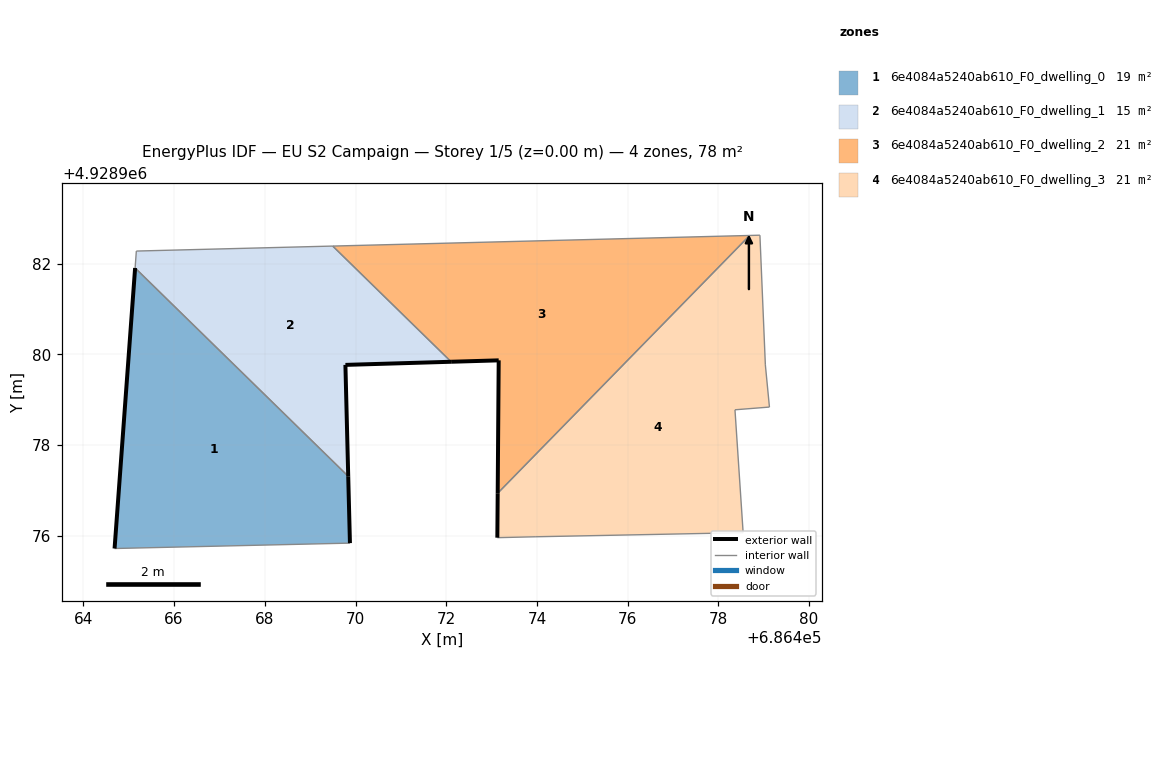
=== STOREY PLAN SPEC (per zone: floor XY polygon, exterior-wall plan segments, windows/doors) ===
zone 1: 6e4084a5240ab610_F0_dwelling_0  (19.4 m²)
  floor: (686469.88, 4928975.84) (686469.84, 4928977.31) (686465.14, 4928981.91) (686464.69, 4928975.72)
  exterior wall: (686469.84, 4928977.31) – (686469.88, 4928975.84)  [1.5 m]
  exterior wall: (686464.69, 4928975.72) – (686465.14, 4928981.91)  [6.2 m]
  interior walls: 2
zone 2: 6e4084a5240ab610_F0_dwelling_1  (15.3 m²)
  floor: (686469.84, 4928977.31) (686469.78, 4928979.77) (686472.11, 4928979.84) (686469.50, 4928982.39) (686465.17, 4928982.28) (686465.14, 4928981.91)
  exterior wall: (686472.11, 4928979.84) – (686469.78, 4928979.77)  [2.3 m]
  exterior wall: (686469.78, 4928979.77) – (686469.84, 4928977.31)  [2.5 m]
  interior walls: 4
zone 3: 6e4084a5240ab610_F0_dwelling_2  (21.5 m²)
  floor: (686473.14, 4928976.94) (686478.69, 4928982.62) (686469.50, 4928982.39) (686472.11, 4928979.84) (686473.16, 4928979.87)
  exterior wall: (686473.14, 4928976.94) – (686473.16, 4928979.87)  [2.9 m]
  exterior wall: (686473.16, 4928979.87) – (686472.11, 4928979.84)  [1.0 m]
  interior walls: 3
zone 4: 6e4084a5240ab610_F0_dwelling_3  (21.5 m²)
  floor: (686478.55, 4928976.07) (686478.37, 4928978.78) (686479.13, 4928978.84) (686479.04, 4928979.77) (686478.92, 4928982.63) (686478.69, 4928982.62) (686473.14, 4928976.94) (686473.13, 4928975.96) (686473.98, 4928975.98)
  exterior wall: (686473.13, 4928975.96) – (686473.14, 4928976.94)  [1.0 m]
  interior walls: 8

=== DERIVED (storey summary) ===
Building: EU S2 Campaign
Storey: 1 of 5  (floor level z = 0.00 m)
Storey gross floor area: 77.6 m²
Zones on this storey: 4
  - 6e4084a5240ab610_F0_dwelling_0: floor 19.4 m²; exterior wall 7.7 m (23.0 m²); WWR 0.0%
  - 6e4084a5240ab610_F0_dwelling_1: floor 15.3 m²; exterior wall 4.8 m (14.4 m²); WWR 0.0%
  - 6e4084a5240ab610_F0_dwelling_2: floor 21.5 m²; exterior wall 4.0 m (11.9 m²); WWR 0.0%
  - 6e4084a5240ab610_F0_dwelling_3: floor 21.5 m²; exterior wall 1.0 m (2.9 m²); WWR 0.0%
Zone adjacency (shared interzone walls):
  - 6e4084a5240ab610_F0_dwelling_0 ↔ 6e4084a5240ab610_F0_dwelling_1
  - 6e4084a5240ab610_F0_dwelling_1 ↔ 6e4084a5240ab610_F0_dwelling_2
  - 6e4084a5240ab610_F0_dwelling_2 ↔ 6e4084a5240ab610_F0_dwelling_3